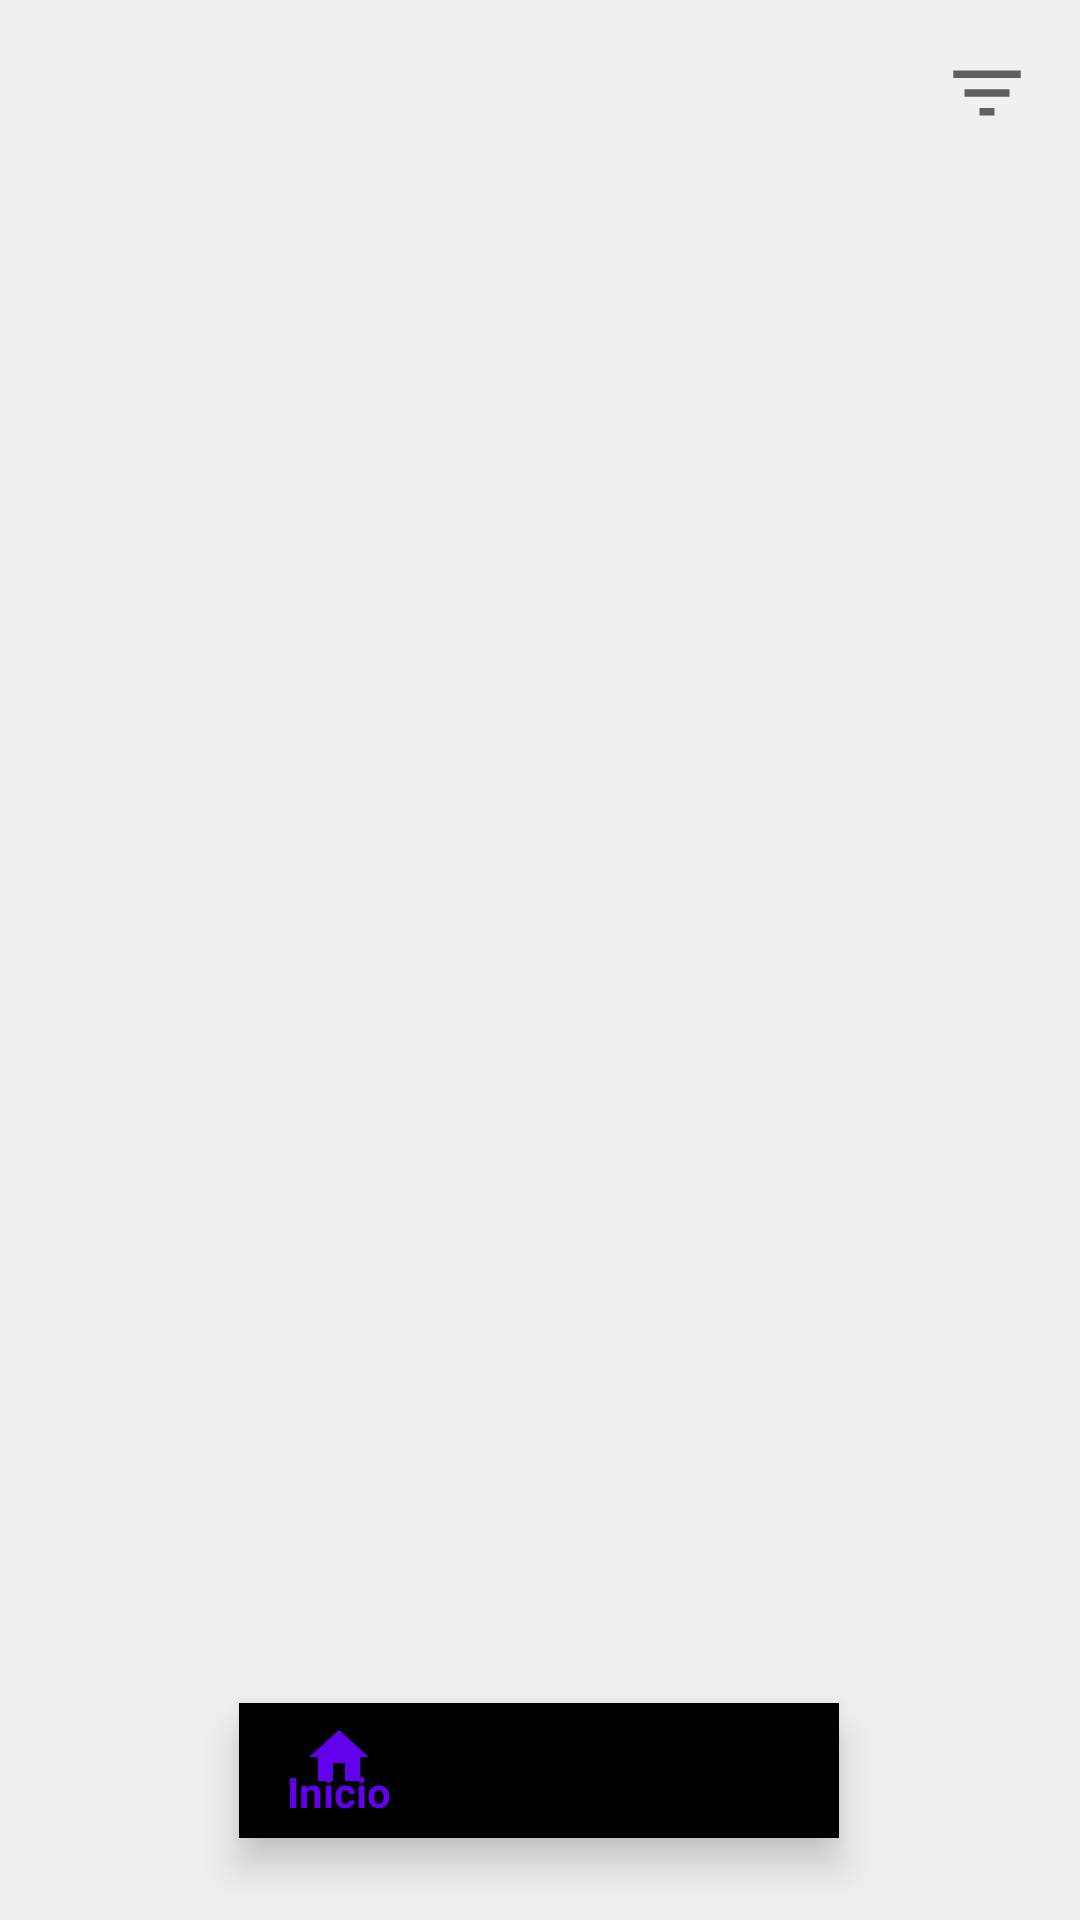

The Android layout XML behind this screen, and the referenced resources:
<!-- AndroidManifest.xml: application theme Theme.Proyecto -->
<!-- res/layout/activity_favoritos.xml -->
<?xml version="1.0" encoding="utf-8"?>
<androidx.constraintlayout.widget.ConstraintLayout xmlns:android="http://schemas.android.com/apk/res/android"
    xmlns:app="http://schemas.android.com/apk/res-auto"
    xmlns:tools="http://schemas.android.com/tools"
    android:layout_width="match_parent"
    android:layout_height="match_parent"
    android:background="#F0F0F0"
    android:orientation="vertical"
    tools:context=".favoritos">

    <com.google.android.material.bottomnavigation.BottomNavigationView
        android:id="@+id/bottomNavigationViewFav"
        android:layout_width="200dp"
        android:layout_height="45dp"
        android:layout_gravity="bottom"
        app:labelVisibilityMode="labeled"
        android:background="@drawable/bg"
        app:layout_constraintBottom_toBottomOf="parent"
        app:layout_constraintEnd_toEndOf="parent"
        app:layout_constraintHorizontal_bias="0.498"
        app:layout_constraintStart_toStartOf="parent"
        app:layout_constraintTop_toTopOf="parent"
        app:layout_constraintVertical_bias="0.954"
        app:menu="@menu/menu_navigation"
        >
    </com.google.android.material.bottomnavigation.BottomNavigationView>

    <ImageButton
        android:id="@+id/filterFavoritos"
        android:layout_width="30dp"
        android:layout_height="30dp"
        android:layout_marginTop="16dp"
        android:layout_marginEnd="16dp"
        android:background="@drawable/filter"
        android:contentDescription="@string/filter"
        android:visibility="visible"
        app:layout_constraintEnd_toEndOf="parent"
        app:layout_constraintTop_toTopOf="parent"
        tools:visibility="visible" />

    <LinearLayout
        android:id="@+id/linearLayout"
        android:layout_width="match_parent"
        android:layout_height="wrap_content"
        android:orientation="vertical"
        tools:ignore="MissingConstraints"
        tools:layout_editor_absoluteY="61dp">

        <TextView
            android:id="@+id/filtroEdoFav"
            android:layout_width="match_parent"
            android:layout_height="wrap_content"
            android:layout_marginTop="10dp"
            android:text=""
            android:textAlignment="center"
            android:textColor="@color/black"
            android:textSize="15dp" />

        <Button
            android:id="@+id/quitarFiltroBtnF"
            android:layout_width="wrap_content"
            android:layout_height="40dp"
            android:layout_gravity="center"
            android:backgroundTint="@color/red"
            android:text="@string/quitarFiltro"
            android:textAlignment="center"
            android:textAllCaps="true"
            android:textColor="@color/white"
            android:visibility="gone" />

        <GridView
            android:id="@+id/grid_Fav"
            android:layout_width="match_parent"
            android:layout_height="match_parent"
            android:horizontalSpacing="6dp"
            android:numColumns="2"
            android:padding="14dp"
            android:verticalSpacing="6dp">

        </GridView>

    </LinearLayout>


</androidx.constraintlayout.widget.ConstraintLayout>
<!-- resources referenced by this layout -->
<resources>
  <color name="black">#FF000000</color>
  <color name="red">#F03030</color>
  <color name="white">#FFFFFFFF</color>
  <!-- drawable filter (drawable) -->
  <vector android:height="30dp" android:tint="?attr/colorControlNormal"
      android:viewportHeight="24" android:viewportWidth="24"
      android:width="30dp" xmlns:android="http://schemas.android.com/apk/res/android">
      <path android:fillColor="@android:color/white" android:pathData="M10,18h4v-2h-4v2zM3,6v2h18L21,6L3,6zM6,13h12v-2L6,11v2z"/>
  </vector>
  <string name="filter">filter</string>
  <string name="quitarFiltro">quitar filtro</string>
  <style name="Theme.Proyecto" parent="Theme.AppCompat.Light.NoActionBar">
          
          <item name="colorPrimary">@color/purple_500</item>
          <item name="colorPrimaryVariant">@color/purple_700</item>
          <item name="colorOnPrimary">@color/white</item>
          
          <item name="colorSecondary">@color/teal_200</item>
          <item name="colorSecondaryVariant">@color/teal_700</item>
          <item name="colorOnSecondary">@color/black</item>
          
          <item name="android:statusBarColor" tools:targetApi="l">#F38C8C</item>
          
      </style>
  <color name="purple_500">#FF6200EE</color>
  <color name="purple_700">#FF3700B3</color>
  <color name="teal_200">#FF03DAC5</color>
  <color name="teal_700">#FF018786</color>
</resources>
